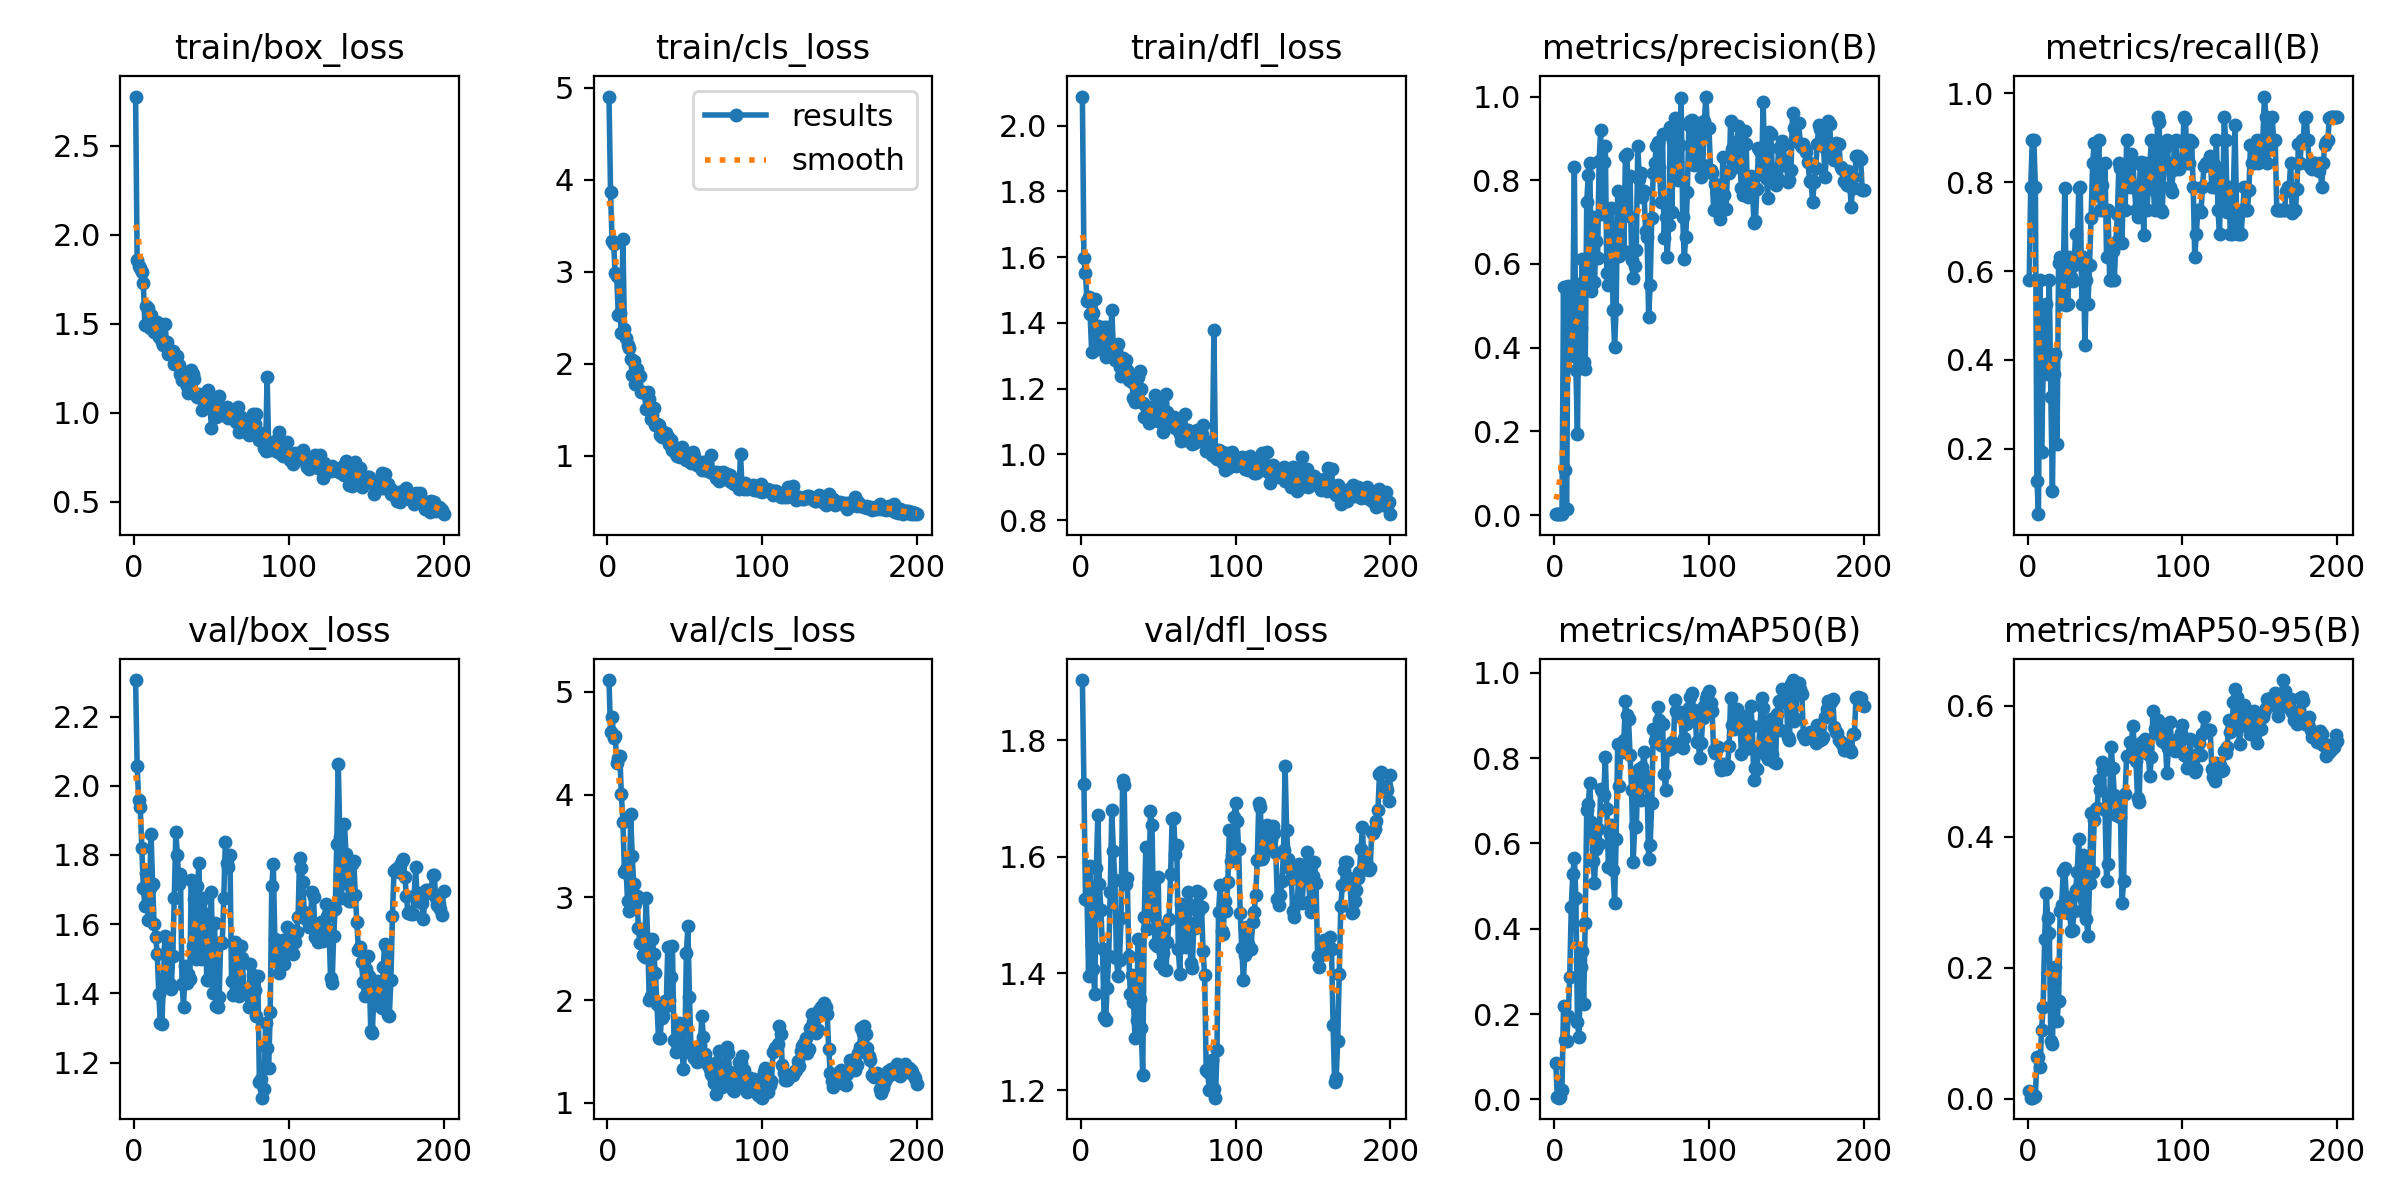

Values plotted in this chart, from the file beside it:
epoch, time, train/box_loss, train/cls_loss, train/dfl_loss, metrics/precision(B), metrics/recall(B), metrics/mAP50(B), metrics/mAP50-95(B), val/box_loss, val/cls_loss, val/dfl_loss, lr/pg0, lr/pg1, lr/pg2
1, 40.95, 2.775, 4.905, 2.089, 0.00204, 0.5789, 0.08604, 0.01242, 2.305, 5.114, 1.903, 0.00022, 0.00022, 0.00022
2, 79.3, 1.858, 3.866, 1.597, 0.00278, 0.7895, 0.00523, 0.00191, 2.058, 4.607, 1.724, 0.0004577, 0.0004577, 0.0004577
3, 120.8, 1.826, 3.335, 1.551, 0.00315, 0.8947, 0.00398, 0.00175, 1.96, 4.756, 1.528, 0.0006931, 0.0006931, 0.0006931
4, 165.4, 1.814, 3.304, 1.466, 0.00315, 0.8947, 0.00607, 0.00226, 1.938, 4.546, 1.526, 0.000926, 0.000926, 0.000926
5, 210.2, 1.79, 2.983, 1.478, 0.00278, 0.7895, 0.02118, 0.00447, 1.82, 4.573, 1.396, 0.001157, 0.001157, 0.001157
6, 244.8, 1.728, 2.949, 1.426, 0.5438, 0.1283, 0.2178, 0.06329, 1.706, 4.31, 1.585, 0.001385, 0.001385, 0.001385
7, 296, 1.494, 2.535, 1.312, 0.1077, 0.05263, 0.1393, 0.06331, 1.652, 4.354, 1.45, 0.001611, 0.001611, 0.001611
8, 348.7, 1.598, 2.557, 1.431, 0.01475, 0.5789, 0.1361, 0.04796, 1.748, 4.376, 1.407, 0.001834, 0.001834, 0.001834
9, 395.3, 1.59, 2.334, 1.471, 0.5476, 0.193, 0.1946, 0.1046, 1.612, 4.003, 1.365, 0.001921, 0.001921, 0.001921
10, 450.2, 1.478, 3.353, 1.35, 0.38, 0.3684, 0.2858, 0.1398, 1.704, 3.731, 1.581, 0.001911, 0.001911, 0.001911
11, 514, 1.547, 2.374, 1.39, 0.4085, 0.421, 0.4514, 0.2443, 1.861, 3.244, 1.672, 0.001901, 0.001901, 0.001901
12, 572.3, 1.503, 2.277, 1.321, 0.4881, 0.5263, 0.5284, 0.3134, 1.715, 3.273, 1.553, 0.001891, 0.001891, 0.001891
13, 634, 1.453, 2.203, 1.364, 0.831, 0.3684, 0.567, 0.2755, 1.599, 2.967, 1.509, 0.001881, 0.001881, 0.001881
14, 690, 1.455, 2.17, 1.348, 0.3462, 0.5789, 0.4715, 0.2529, 1.564, 2.867, 1.442, 0.001871, 0.001871, 0.001871
15, 748, 1.507, 2.051, 1.388, 0.1945, 0.3158, 0.1818, 0.08857, 1.514, 3.807, 1.326, 0.001861, 0.001861, 0.001861
16, 805.1, 1.426, 1.879, 1.297, 0.5519, 0.1053, 0.1468, 0.08334, 1.397, 3.401, 1.32, 0.001852, 0.001852, 0.001852
17, 857.1, 1.441, 2.035, 1.387, 0.4472, 0.3684, 0.3107, 0.1773, 1.314, 3.126, 1.376, 0.001842, 0.001842, 0.001842
18, 911.4, 1.399, 1.783, 1.33, 0.611, 0.4139, 0.3476, 0.2006, 1.31, 2.93, 1.429, 0.001832, 0.001832, 0.001832
19, 967.4, 1.378, 1.948, 1.31, 0.3654, 0.2105, 0.2243, 0.1194, 1.434, 3.015, 1.54, 0.001822, 0.001822, 0.001822
20, 1018, 1.496, 1.891, 1.441, 0.3481, 0.6186, 0.414, 0.1497, 1.567, 2.705, 1.68, 0.001812, 0.001812, 0.001812
21, 1071, 1.398, 1.866, 1.322, 0.7485, 0.6316, 0.6782, 0.286, 1.508, 2.551, 1.61, 0.001802, 0.001802, 0.001802
22, 1114, 1.327, 1.689, 1.286, 0.8129, 0.5263, 0.6929, 0.2957, 1.535, 2.683, 1.561, 0.001792, 0.001792, 0.001792
23, 1156, 1.33, 1.697, 1.319, 0.8417, 0.5789, 0.7422, 0.3472, 1.428, 2.439, 1.427, 0.001782, 0.001782, 0.001782
24, 1215, 1.332, 1.683, 1.336, 0.5348, 0.7867, 0.6497, 0.3528, 1.412, 2.421, 1.396, 0.001772, 0.001772, 0.001772
25, 1266, 1.349, 1.505, 1.265, 0.7132, 0.5238, 0.5583, 0.3073, 1.507, 2.998, 1.423, 0.001762, 0.001762, 0.001762
26, 1312, 1.271, 1.696, 1.239, 0.5569, 0.5263, 0.508, 0.2828, 1.676, 2.597, 1.496, 0.001752, 0.001752, 0.001752
27, 1359, 1.303, 1.618, 1.294, 0.6541, 0.6316, 0.5867, 0.2963, 1.867, 2, 1.731, 0.001743, 0.001743, 0.001743
28, 1406, 1.316, 1.398, 1.274, 0.6143, 0.587, 0.6328, 0.2564, 1.801, 2.037, 1.723, 0.001733, 0.001733, 0.001733
29, 1453, 1.265, 1.438, 1.286, 0.8461, 0.5786, 0.5989, 0.2583, 1.715, 2.593, 1.553, 0.001723, 0.001723, 0.001723
30, 1500, 1.216, 1.52, 1.256, 0.9208, 0.6132, 0.7279, 0.286, 1.744, 2.445, 1.563, 0.001713, 0.001713, 0.001713
31, 1546, 1.184, 1.336, 1.227, 0.7195, 0.6842, 0.7236, 0.3179, 1.427, 2.26, 1.429, 0.001703, 0.001703, 0.001703
32, 1593, 1.228, 1.341, 1.234, 0.8432, 0.6316, 0.7141, 0.3454, 1.361, 1.958, 1.364, 0.001693, 0.001693, 0.001693
33, 1638, 1.171, 1.329, 1.219, 0.882, 0.7866, 0.8018, 0.3959, 1.479, 1.628, 1.397, 0.001683, 0.001683, 0.001683
34, 1685, 1.147, 1.229, 1.171, 0.5772, 0.7895, 0.6811, 0.3104, 1.429, 1.632, 1.351, 0.001673, 0.001673, 0.001673
35, 1732, 1.109, 1.199, 1.158, 0.5492, 0.5263, 0.5444, 0.2867, 1.454, 1.826, 1.29, 0.001663, 0.001663, 0.001663
36, 1779, 1.136, 1.256, 1.164, 0.6512, 0.6316, 0.621, 0.3717, 1.442, 1.849, 1.321, 0.001654, 0.001654, 0.001654
37, 1825, 1.242, 1.25, 1.236, 0.7327, 0.4336, 0.6426, 0.365, 1.728, 1.989, 1.46, 0.001644, 0.001644, 0.001644
38, 1877, 1.216, 1.243, 1.254, 0.4902, 0.5789, 0.5375, 0.2748, 1.537, 1.941, 1.356, 0.001634, 0.001634, 0.001634
39, 1944, 1.188, 1.198, 1.199, 0.4026, 0.5263, 0.4595, 0.248, 1.672, 2.515, 1.306, 0.001624, 0.001624, 0.001624
40, 2011, 1.107, 1.131, 1.155, 0.4924, 0.6131, 0.6102, 0.3292, 1.5, 1.996, 1.225, 0.001614, 0.001614, 0.001614
41, 2067, 1.09, 1.167, 1.113, 0.7736, 0.7202, 0.8339, 0.4361, 1.71, 2.226, 1.496, 0.001604, 0.001604, 0.001604
42, 2121, 1.107, 1.064, 1.146, 0.6198, 0.8421, 0.7337, 0.3461, 1.777, 2.521, 1.617, 0.001594, 0.001594, 0.001594
43, 2175, 1.092, 1.091, 1.141, 0.7376, 0.8881, 0.8299, 0.4246, 1.499, 1.61, 1.475, 0.001584, 0.001584, 0.001584
44, 2224, 1.014, 1.016, 1.095, 0.7454, 0.7712, 0.8151, 0.4425, 1.573, 1.49, 1.558, 0.001574, 0.001574, 0.001574
45, 2259, 1.057, 1.002, 1.12, 0.6317, 0.8128, 0.8424, 0.4433, 1.677, 1.572, 1.679, 0.001564, 0.001564, 0.001564
46, 2290, 1.061, 0.9926, 1.143, 0.8577, 0.8947, 0.934, 0.4857, 1.629, 1.776, 1.654, 0.001554, 0.001554, 0.001554
47, 2322, 1.066, 0.9812, 1.123, 0.8637, 0.7368, 0.9002, 0.4714, 1.439, 1.651, 1.499, 0.001545, 0.001545, 0.001545
48, 2360, 1.128, 1.094, 1.18, 0.7151, 0.7927, 0.891, 0.5135, 1.438, 1.585, 1.45, 0.001535, 0.001535, 0.001535
49, 2395, 1.052, 1.007, 1.125, 0.8097, 0.7368, 0.8076, 0.501, 1.536, 1.331, 1.448, 0.001525, 0.001525, 0.001525
50, 2428, 0.9155, 0.9768, 1.101, 0.6085, 0.8421, 0.7244, 0.4405, 1.693, 1.494, 1.565, 0.001515, 0.001515, 0.001515
51, 2459, 1.017, 0.9559, 1.136, 0.5658, 0.6316, 0.5555, 0.3327, 1.4, 2.46, 1.416, 0.001505, 0.001505, 0.001505
52, 2491, 1.084, 0.9617, 1.16, 0.5954, 0.7368, 0.6399, 0.3583, 1.603, 2.721, 1.481, 0.001495, 0.001495, 0.001495
53, 2527, 0.9772, 1.017, 1.068, 0.6327, 0.5789, 0.6382, 0.4588, 1.364, 2.033, 1.434, 0.001485, 0.001485, 0.001485
54, 2567, 1.021, 0.9254, 1.08, 0.8829, 0.5789, 0.7512, 0.5363, 1.361, 1.531, 1.408, 0.001475, 0.001475, 0.001475
55, 2605, 1.092, 1.041, 1.183, 0.8035, 0.6461, 0.7739, 0.5053, 1.388, 1.502, 1.407, 0.001465, 0.001465, 0.001465
56, 2635, 0.9948, 0.9916, 1.128, 0.8178, 0.5789, 0.7014, 0.4636, 1.548, 1.435, 1.454, 0.001455, 0.001455, 0.001455
57, 2667, 0.9862, 0.9123, 1.091, 0.7592, 0.6646, 0.7786, 0.4324, 1.545, 1.431, 1.493, 0.001446, 0.001446, 0.001446
58, 2698, 1.024, 0.8971, 1.097, 0.7754, 0.7275, 0.8135, 0.4581, 1.676, 1.395, 1.57, 0.001436, 0.001436, 0.001436
59, 2730, 1, 0.8917, 1.108, 0.6778, 0.8421, 0.7586, 0.4485, 1.836, 1.469, 1.664, 0.001426, 0.001426, 0.001426
60, 2761, 1.03, 0.907, 1.113, 0.6639, 0.832, 0.7353, 0.4301, 1.776, 1.567, 1.666, 0.001416, 0.001416, 0.001416
... 140 more rows
